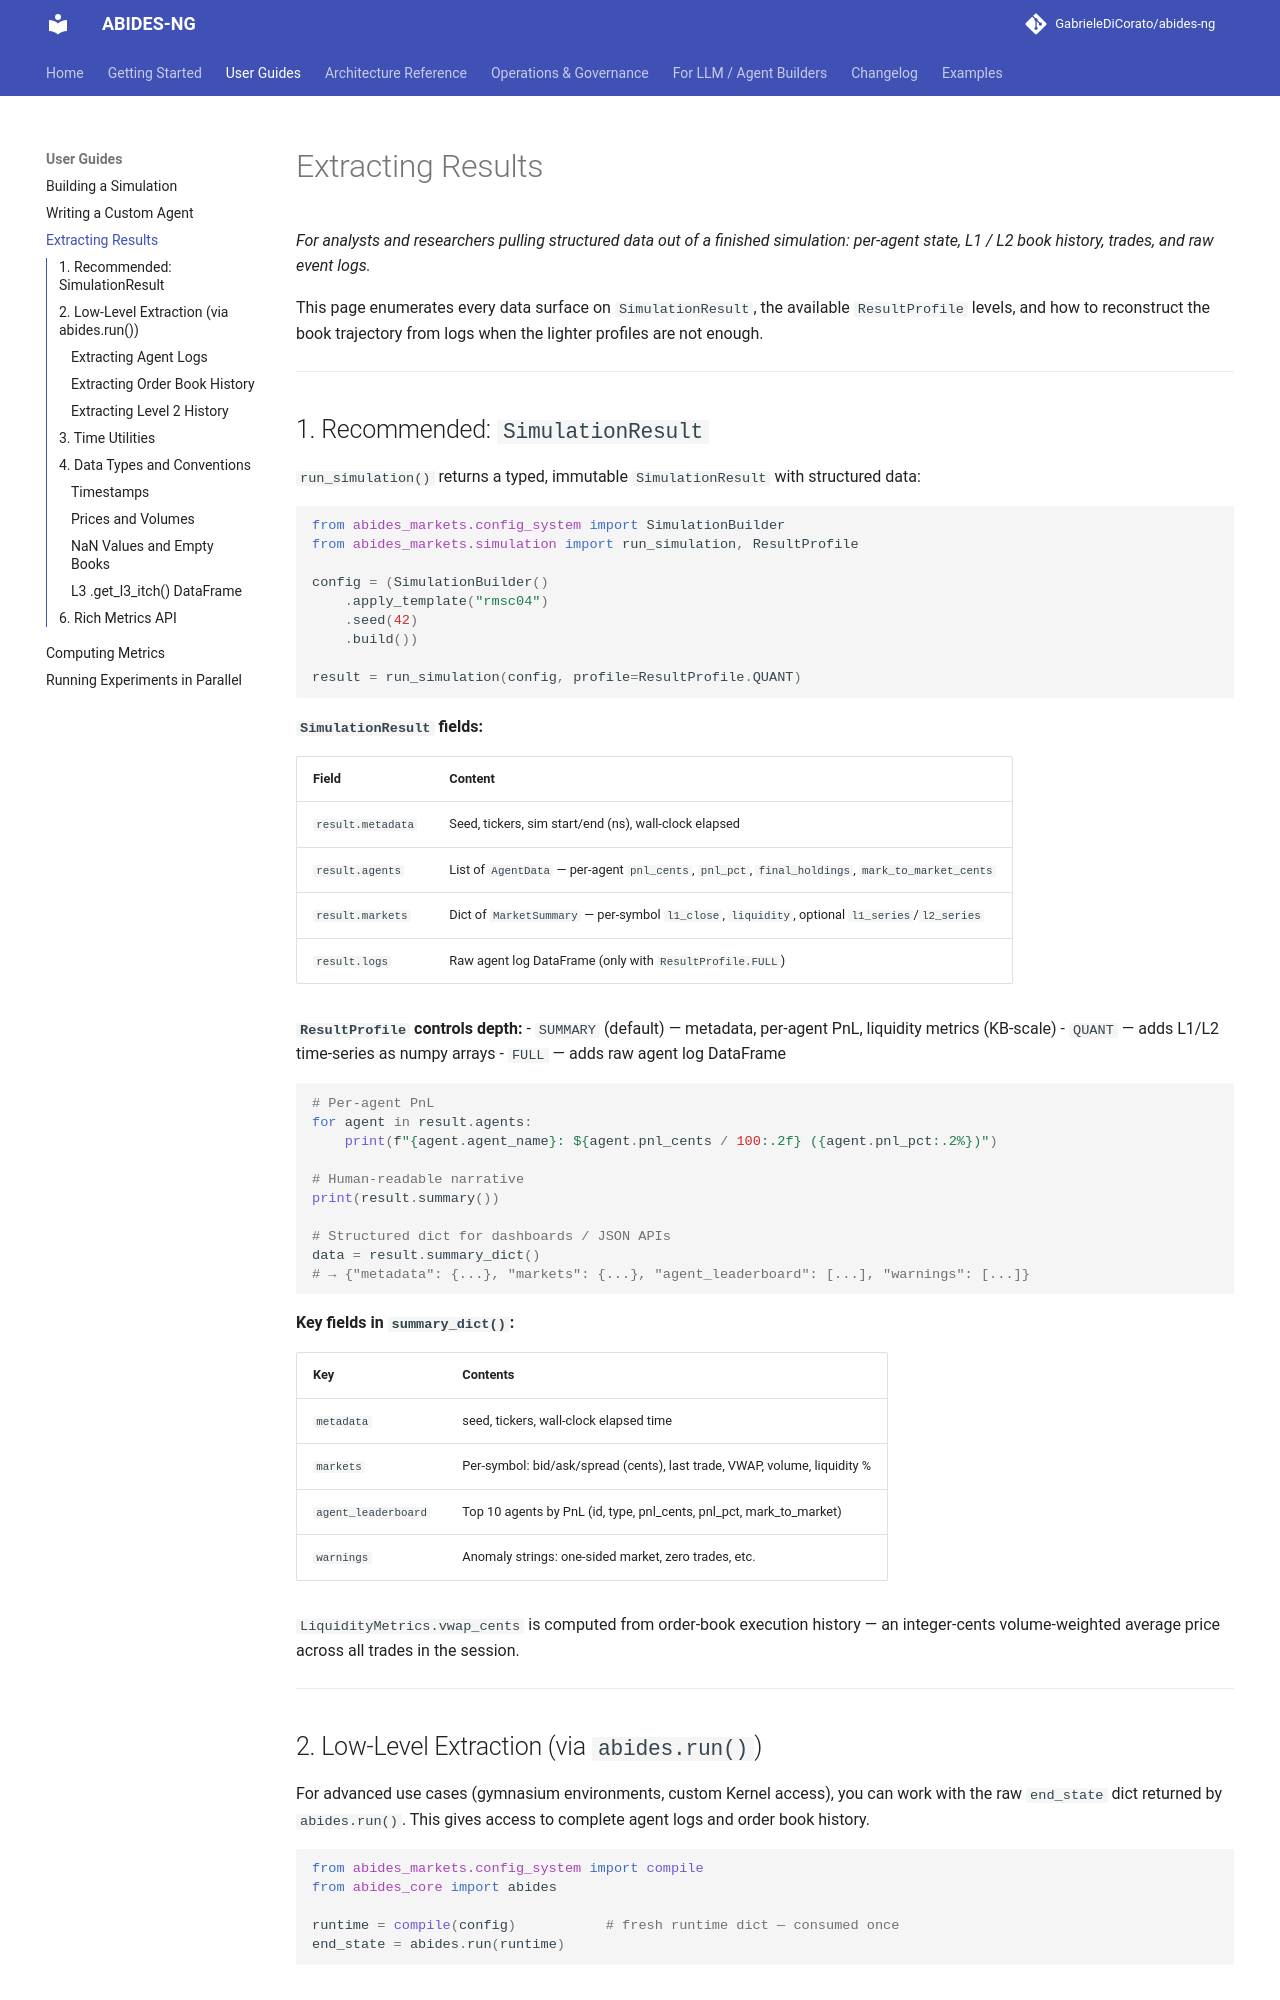

repository: GabrieleDiCorato/abides-hasufel · page: reference/data-extraction/index.html · generator: mkdocs

# Extracting Results

*For analysts and researchers pulling structured data out of a finished
simulation: per-agent state, L1 / L2 book history, trades, and raw
event logs.*

This page enumerates every data surface on `SimulationResult`, the
available `ResultProfile` levels, and how to reconstruct the book
trajectory from logs when the lighter profiles are not enough.

---

## 1. Recommended: `SimulationResult`

`run_simulation()` returns a typed, immutable `SimulationResult` with structured data:

```python
from abides_markets.config_system import SimulationBuilder
from abides_markets.simulation import run_simulation, ResultProfile

config = (SimulationBuilder()
    .apply_template("rmsc04")
    .seed(42)
    .build())

result = run_simulation(config, profile=ResultProfile.QUANT)
```

**`SimulationResult` fields:**

| Field | Content |
|-------|---------|
| `result.metadata` | Seed, tickers, sim start/end (ns), wall-clock elapsed |
| `result.agents` | List of `AgentData` — per-agent `pnl_cents`, `pnl_pct`, `final_holdings`, `mark_to_market_cents` |
| `result.markets` | Dict of `MarketSummary` — per-symbol `l1_close`, `liquidity`, optional `l1_series`/`l2_series` |
| `result.logs` | Raw agent log DataFrame (only with `ResultProfile.FULL`) |

**`ResultProfile` controls depth:**
- `SUMMARY` (default) — metadata, per-agent PnL, liquidity metrics (KB-scale)
- `QUANT` — adds L1/L2 time-series as numpy arrays
- `FULL` — adds raw agent log DataFrame

```python
# Per-agent PnL
for agent in result.agents:
    print(f"{agent.agent_name}: ${agent.pnl_cents / 100:.2f} ({agent.pnl_pct:.2%})")

# Human-readable narrative
print(result.summary())

# Structured dict for dashboards / JSON APIs
data = result.summary_dict()
# → {"metadata": {...}, "markets": {...}, "agent_leaderboard": [...], "warnings": [...]}
```

**Key fields in `summary_dict()`:**

| Key | Contents |
|-----|----------|
| `metadata` | seed, tickers, wall-clock elapsed time |
| `markets` | Per-symbol: bid/ask/spread (cents), last trade, VWAP, volume, liquidity % |
| `agent_leaderboard` | Top 10 agents by PnL (id, type, pnl_cents, pnl_pct, mark_to_market) |
| `warnings` | Anomaly strings: one-sided market, zero trades, etc. |

`LiquidityMetrics.vwap_cents` is computed from order-book execution history — an integer-cents volume-weighted average price across all trades in the session.

---

## 2. Low-Level Extraction (via `abides.run()`)

For advanced use cases (gymnasium environments, custom Kernel access), you can work with the raw `end_state` dict returned by `abides.run()`. This gives access to complete agent logs and order book history.

```python
from abides_markets.config_system import compile
from abides_core import abides

runtime = compile(config)           # fresh runtime dict — consumed once
end_state = abides.run(runtime)
```
